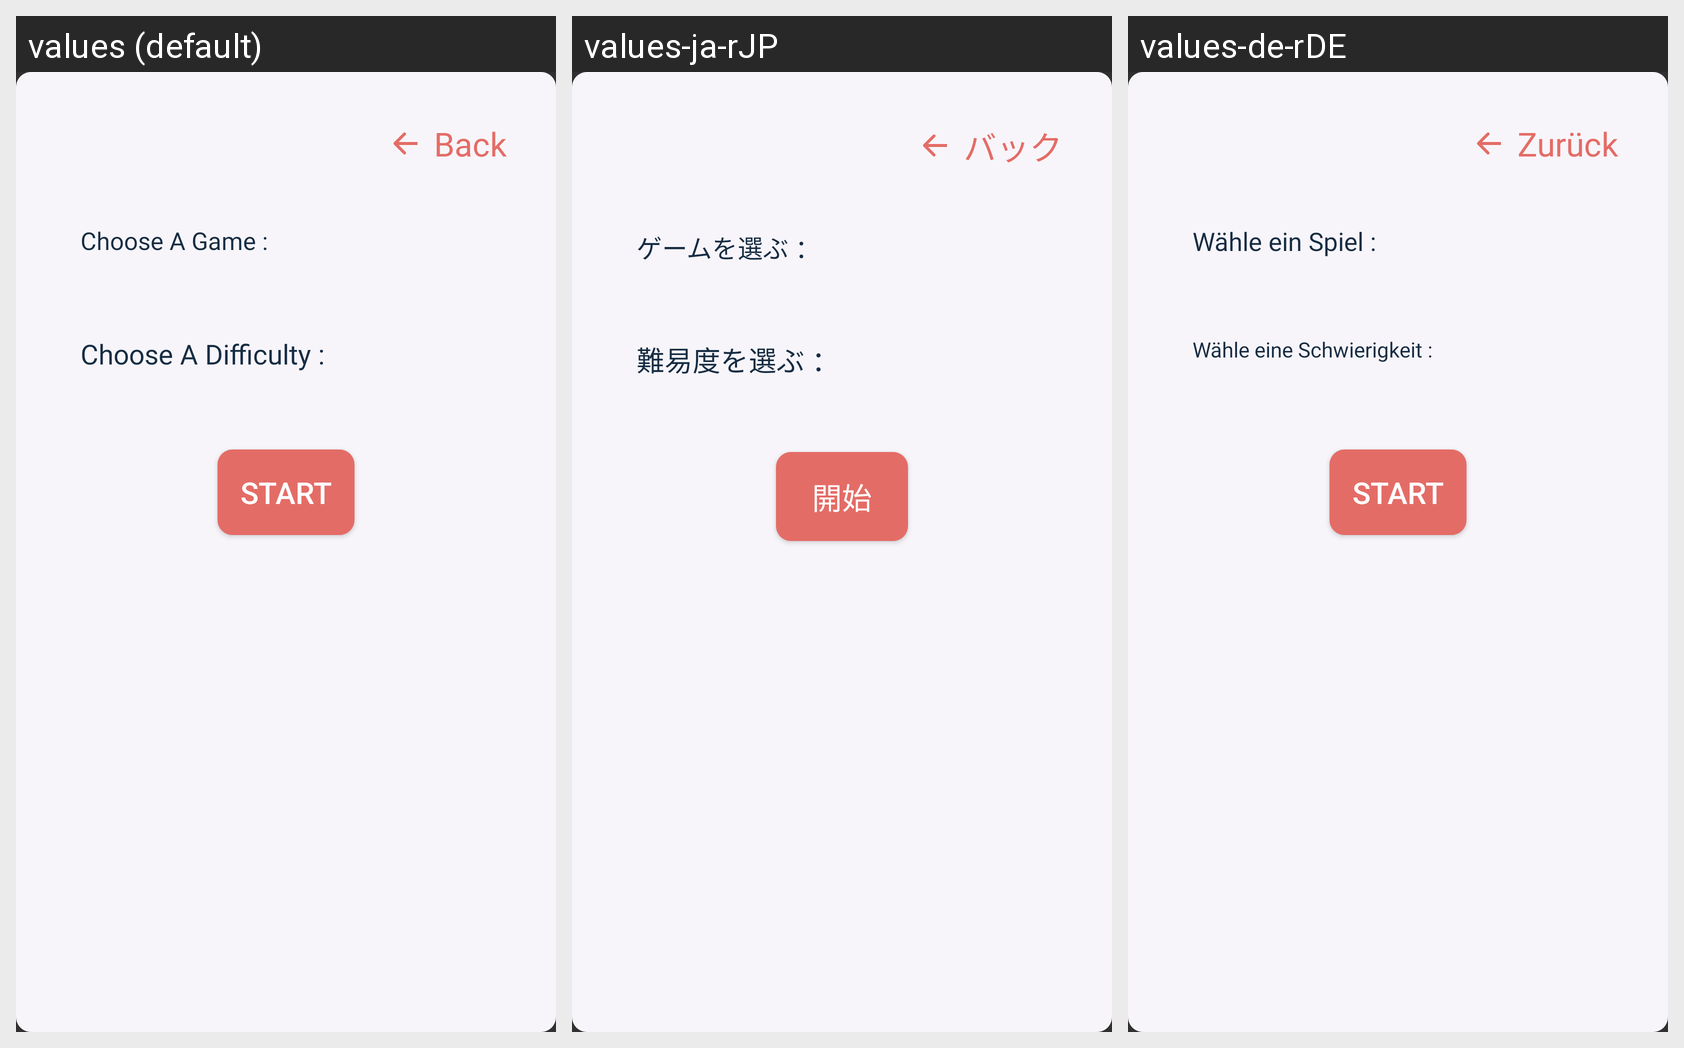

The same Android screen rendered under several of its app's locales, left to right. List the strings drawn on it with the default value and each locale's translation.
Android screen res/layout/groupsolving_gameselection.xml rendered under 3 locales, left to right: values (default), values-ja-rJP, values-de-rDE. Device: Nexus 5 (rendered at 1080×1920; each locale shown at half size, 540×960, under a caption strip naming it); theme AppTheme.
Other locales in the repository, not shown: values-de, values-ja, values-tr.
Strings drawn on this screen, with the default value and each locale's value (text and hints the layout hard-codes, and strings that could not be matched under every locale, appear in the picture but are not listed):

Back
  values: Back
  values-ja-rJP: バック
  values-de-rDE: Zurück

ChooseGame
  values: Choose A Game :
  values-ja-rJP: ゲームを選ぶ ：
  values-de-rDE: Wähle ein Spiel :

ChooseDifficulty
  values: Choose A Difficulty :
  values-ja-rJP: 難易度を選ぶ ：
  values-de-rDE: Wähle eine Schwierigkeit :

Start
  values: Start
  values-ja-rJP: 開始
  values-de-rDE: Start
